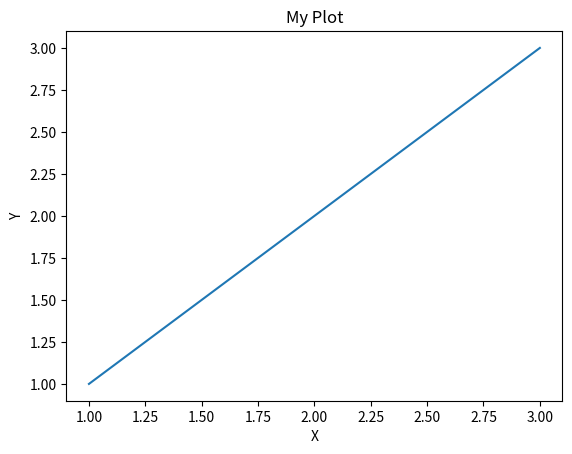
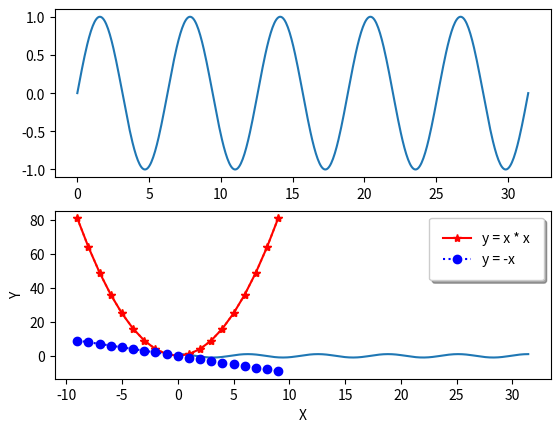

Recreate these plots in Python, in order.
import matplotlib.pyplot as plt
import numpy as np

x = [1, 2, 3]
y = [1, 2, 3]

plt.plot(x, y)
plt.title('My Plot')
plt.xlabel('X')
plt.ylabel('Y')
plt.savefig('plot1.png')
plt.show()


x = np.linspace(0, np.pi * 10, 500)  # PI * 10 너비에 500개의 점을 균일하게 찍기
fig, axes = plt.subplots(2, 1)  # 2개의 그래프가 들어가는 Figure 생성
axes[0].plot(x, np.sin(x))  # 첫 번재 그래프는 sin 그래프
axes[1].plot(x, np.cos(x))  # 두 번째 그래프는 cos 그래프
fig.savefig('sin&cos.png')
plt.show()


# 선그래프 그리기
# 1)
x = np.arange(-9, 10)
y = x ** 2
# 라인 스타일은 '-', ':', '-.', '--'등이 사용될 수 있음
plt.plot(x, y, linestyle=':', marker='*')
# X축 및 Y축에서 특정 범위를 자를수도 있음
plt.show()

# 2)
x = np.arange(-9, 10)
y1 = x ** 2
y2 = -x
plt.plot(x, y1, linestyle='-', marker='*', color='red', label='y = x * x')
plt.plot(x, y2, linestyle=':', marker='o', color='blue', label='y = -x')
plt.xlabel('X')
plt.ylabel('Y')
plt.legend(
    shadow=True,
    borderpad=1
)
plt.show()
